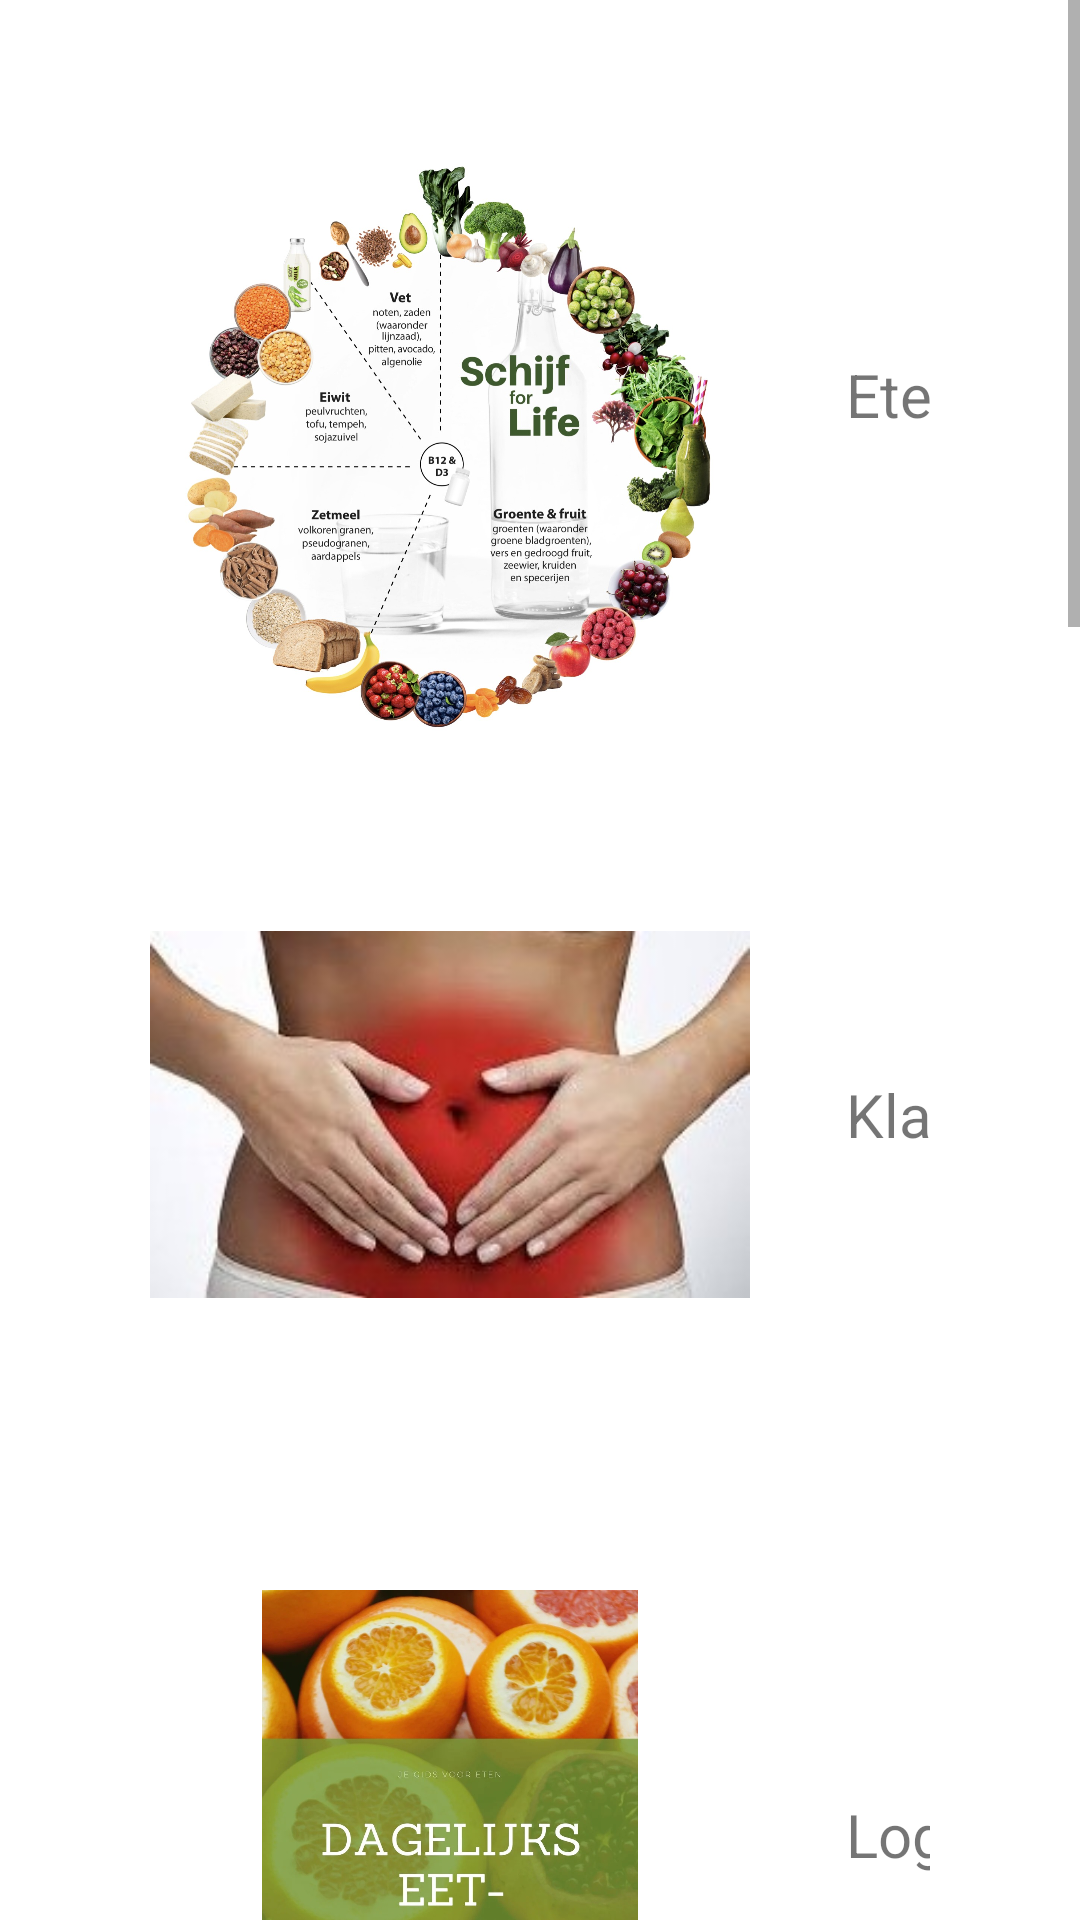

Write the Android layout XML for this screen, with the resource values it uses.
<!-- AndroidManifest.xml: application theme Theme.TipTime -->
<!-- res/layout/foodtracker_fragment.xml -->
<?xml version="1.0" encoding="utf-8"?>
<ScrollView xmlns:android="http://schemas.android.com/apk/res/android"
    xmlns:app="http://schemas.android.com/apk/res-auto"
    xmlns:tools="http://schemas.android.com/tools"
    android:layout_width="match_parent"
    android:layout_height="match_parent"
    tools:context=".fragments.FoodTrackerFragment">

    <androidx.core.widget.NestedScrollView
        android:layout_width="match_parent"
        android:layout_height="100dp"
        android:layout_margin="20dp"
        android:contentDescription="@string/enter_how_much_cookies_you_want"
        android:fillViewport="true"
        android:padding="10dp">

       <LinearLayout
               android:layout_width="match_parent"
               android:layout_height="match_parent"
               android:orientation="vertical">

        <androidx.constraintlayout.widget.ConstraintLayout
            android:id="@+id/eten_layout"
            android:layout_width="match_parent"
            android:layout_height="200dp"
            android:layout_margin="20dp">

            <ImageView
                android:id="@+id/eten_imageView"
                android:layout_width="200dp"
                android:layout_height="match_parent"
                android:contentDescription="Schijf van 5"
                android:src="@drawable/schijfforlife"
                app:layout_constraintBaseline_toBottomOf="@id/eten_layout"
                app:layout_constraintLeft_toLeftOf="@id/eten_layout" />

            <TextView
                android:id="@+id/eten_textView"
                android:layout_width="110dp"
                android:layout_height="61dp"
                android:layout_marginStart="32dp"
                android:layout_marginTop="68dp"
                android:text="Eten"
                android:contentDescription="Enter How Much Cookies You Want"
                android:textSize="20dp"
                app:layout_constraintStart_toEndOf="@+id/eten_imageView"
                app:layout_constraintTop_toTopOf="parent" />
        </androidx.constraintlayout.widget.ConstraintLayout>

        <androidx.constraintlayout.widget.ConstraintLayout
            android:layout_width="match_parent"
            android:layout_height="200dp"
            android:layout_margin="20dp">

            <ImageView
                android:id="@+id/buik_imageView"
                android:layout_width="200dp"
                android:layout_height="wrap_content"
                android:src="@drawable/buik" />

            <TextView
                android:id="@+id/buik_textView"
                android:layout_width="110dp"
                android:layout_height="61dp"
                android:layout_marginStart="32dp"
                android:layout_marginTop="68dp"
                android:text="Klachten"
                android:contentDescription="Enter How Much Cookies You Want"
                android:textSize="20dp"
                app:layout_constraintStart_toEndOf="@+id/buik_imageView"
                app:layout_constraintTop_toTopOf="parent" />
        </androidx.constraintlayout.widget.ConstraintLayout>

           <androidx.constraintlayout.widget.ConstraintLayout
               android:layout_width="match_parent"
               android:layout_height="200dp"
               android:layout_margin="20dp">

               <ImageView
                   android:id="@+id/logboekCalendar_imageView"
                   android:layout_width="200dp"
                   android:layout_height="wrap_content"
                   android:src="@drawable/logboek" />

               <TextView
                   android:id="@+id/logboek_textView"
                   android:layout_width="110dp"
                   android:layout_height="61dp"
                   android:layout_marginStart="32dp"
                   android:layout_marginTop="68dp"
                   android:contentDescription="Enter How Much Cookies You Want"
                   android:text="Logboek"
                   android:textSize="20dp"
                   app:layout_constraintStart_toEndOf="@+id/logboekCalendar_imageView"
                   app:layout_constraintTop_toTopOf="parent" />
           </androidx.constraintlayout.widget.ConstraintLayout>

           <androidx.constraintlayout.widget.ConstraintLayout
               android:layout_width="match_parent"
               android:layout_height="200dp"
               android:layout_margin="20dp">

               <ImageView
                   android:id="@+id/logboekList_imageView"
                   android:layout_width="200dp"
                   android:layout_height="wrap_content"
                   android:src="@drawable/journal" />

               <TextView
                   android:id="@+id/logboeklist_textView"
                   android:layout_width="110dp"
                   android:layout_height="61dp"
                   android:layout_marginStart="32dp"
                   android:layout_marginTop="68dp"
                   android:contentDescription="Enter How Much Cookies You Want"
                   android:text="Logboek"
                   android:textSize="20dp"
                   app:layout_constraintStart_toEndOf="@+id/logboekList_imageView"
                   app:layout_constraintTop_toTopOf="parent" />
           </androidx.constraintlayout.widget.ConstraintLayout>

           <androidx.constraintlayout.widget.ConstraintLayout
                android:layout_width="match_parent"
                android:layout_height="200dp"
                android:layout_margin="20dp">

               <ImageView
                   android:id="@+id/ontlasting_imageView"
                   android:layout_width="200dp"
                   android:layout_height="wrap_content"
                   android:src="@drawable/ontlasting" />

               <TextView
                   android:id="@+id/ontlasting_textView"
                   android:layout_width="110dp"
                   android:layout_height="61dp"
                   android:layout_marginStart="32dp"
                   android:layout_marginTop="68dp"
                   android:contentDescription="Enter How Much Cookies You Want"
                   android:text="Ontlasting"
                   android:textSize="20dp"
                   app:layout_constraintStart_toEndOf="@+id/ontlasting_imageView"
                   app:layout_constraintTop_toTopOf="parent" />
           </androidx.constraintlayout.widget.ConstraintLayout>

           <androidx.constraintlayout.widget.ConstraintLayout
               android:layout_width="match_parent"
               android:layout_height="200dp"
               android:layout_margin="20dp">

               <ImageView
                   android:id="@+id/period_imageView"
                   android:layout_width="200dp"
                   android:layout_height="wrap_content"
                   android:src="@drawable/period" />

               <TextView
                   android:id="@+id/period_textView"
                   android:layout_width="110dp"
                   android:layout_height="61dp"
                   android:layout_marginStart="32dp"
                   android:layout_marginTop="68dp"
                   android:contentDescription="Enter How Much Cookies You Want"
                   android:text="Menstruatie"
                   android:textSize="20dp"
                   app:layout_constraintStart_toEndOf="@+id/period_imageView"
                   app:layout_constraintTop_toTopOf="parent" />
            </androidx.constraintlayout.widget.ConstraintLayout>

           <androidx.constraintlayout.widget.ConstraintLayout
               android:layout_width="match_parent"
               android:layout_height="200dp"
               android:layout_margin="20dp">

               <ImageView
                   android:id="@+id/chart_imageView"
                   android:layout_width="200dp"
                   android:layout_height="wrap_content"
                   android:src="@drawable/barchart" />

               <TextView
                   android:id="@+id/chart_textView"
                   android:layout_width="110dp"
                   android:layout_height="61dp"
                   android:layout_marginStart="32dp"
                   android:layout_marginTop="68dp"
                   android:contentDescription="Enter How Much Cookies You Want"
                   android:text="Grafiek"
                   android:textSize="20dp"
                   app:layout_constraintStart_toEndOf="@+id/chart_imageView"
                   app:layout_constraintTop_toTopOf="parent" />
           </androidx.constraintlayout.widget.ConstraintLayout>
           <androidx.constraintlayout.widget.ConstraintLayout
               android:layout_width="match_parent"
               android:layout_height="200dp"
               android:layout_margin="20dp">

               <ImageView
                   android:id="@+id/export_imageView"
                   android:layout_width="200dp"
                   android:layout_height="wrap_content"
                   android:src="@drawable/export" />

               <TextView
                   android:id="@+id/export_textView"
                   android:layout_width="110dp"
                   android:layout_height="61dp"
                   android:layout_marginStart="32dp"
                   android:layout_marginTop="68dp"
                   android:contentDescription="Enter How Much Cookies You Want"
                   android:text="Export data"
                   android:textSize="20dp"
                   app:layout_constraintStart_toEndOf="@+id/export_imageView"
                   app:layout_constraintTop_toTopOf="parent" />
           </androidx.constraintlayout.widget.ConstraintLayout>
       </LinearLayout>
    </androidx.core.widget.NestedScrollView>
</ScrollView>
<!-- resources referenced by this layout -->
<resources>
  <!-- drawable barchart: png bitmap (drawable, 1081 bytes) -->
  <!-- drawable buik: jpg bitmap (drawable, 13560 bytes) -->
  <!-- drawable export: png bitmap (drawable, 4092 bytes) -->
  <!-- drawable journal: jpg bitmap (drawable, 2563 bytes) -->
  <!-- drawable logboek: jpg bitmap (drawable, 300558 bytes) -->
  <!-- drawable ontlasting: jpg bitmap (drawable, 20634 bytes) -->
  <!-- drawable period: png bitmap (drawable, 1743 bytes) -->
  <!-- drawable schijfforlife: jpg bitmap (drawable, 386936 bytes) -->
  <string name="enter_how_much_cookies_you_want">Enter How Much Cookies You Want</string>
  <style name="Theme.TipTime" parent="Theme.MaterialComponents.DayNight.DarkActionBar">
          
          <item name="colorPrimary">@color/green</item>
          <item name="colorPrimaryVariant">@color/green_dark</item>
          <item name="colorOnPrimary">@color/white</item>
          
          <item name="colorSecondary">@color/blue</item>
          <item name="colorSecondaryVariant">@color/blue_dark</item>
          <item name="colorOnSecondary">@color/black</item>
          
          <item name="android:statusBarColor" tools:targetApi="l">?attr/colorPrimaryVariant</item>
          
      </style>
  <color name="green">#1B5E20</color>
  <color name="green_dark">#003300</color>
  <color name="white">#FFFFFFFF</color>
  <color name="blue">#0288D1</color>
  <color name="blue_dark">#005B9F</color>
  <color name="black">#FF000000</color>
</resources>
